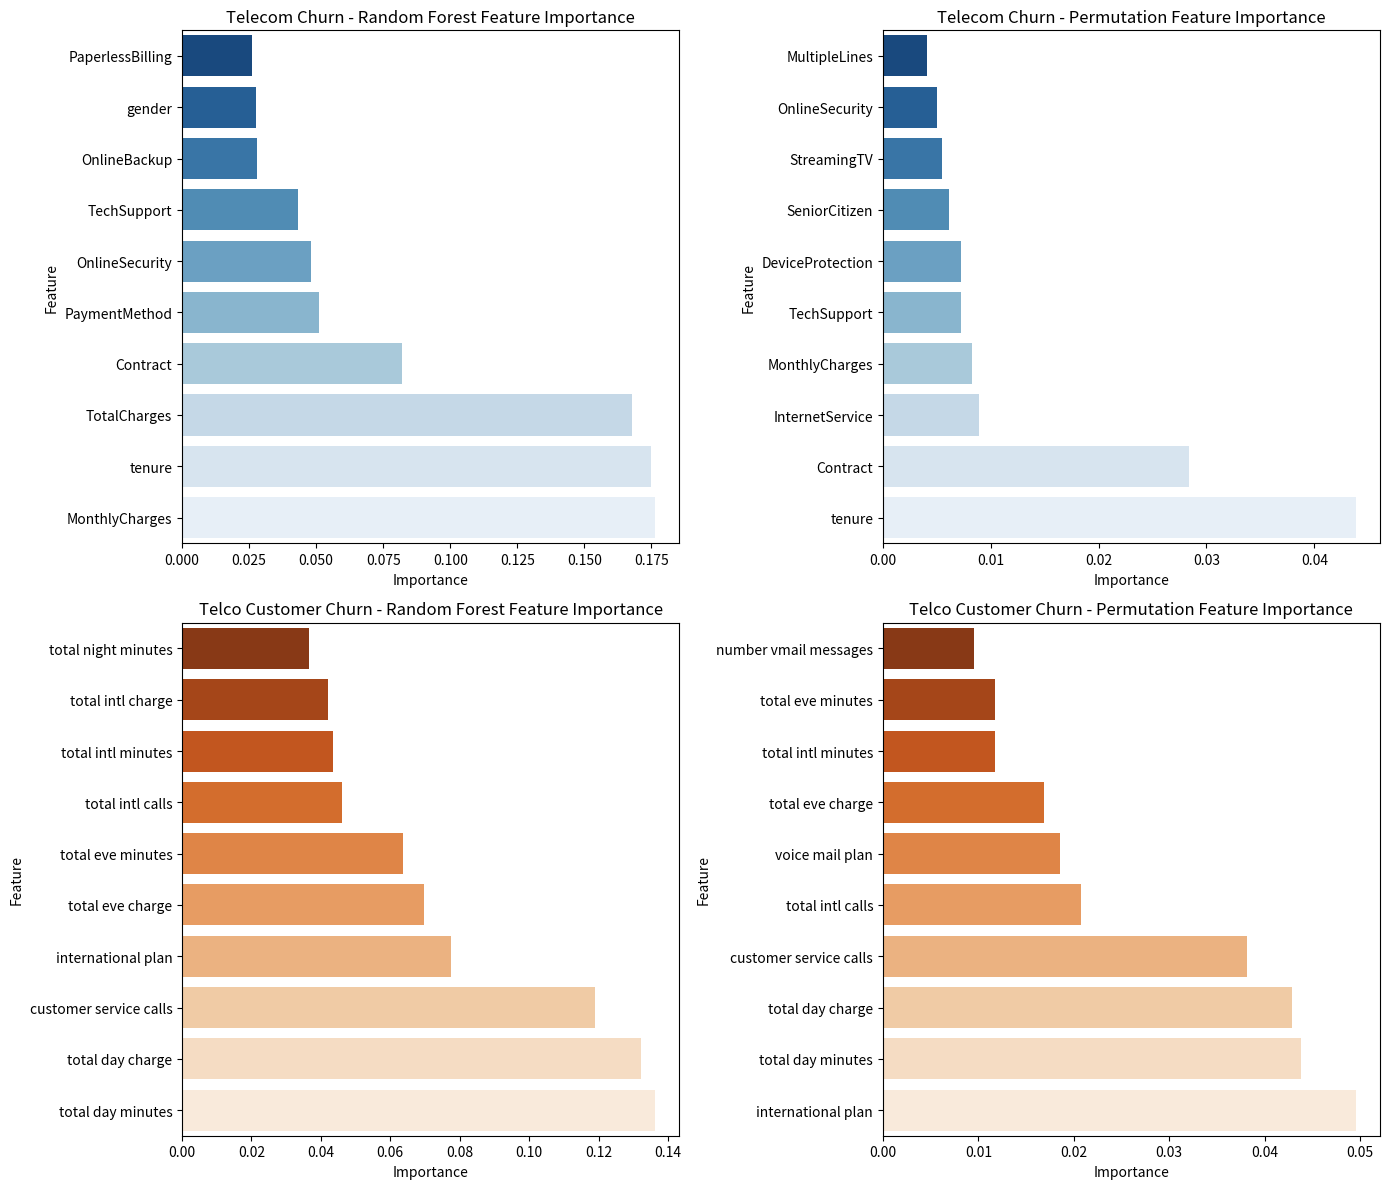

Here is the Python script that generated this plot:
import matplotlib.pyplot as plt
import seaborn as sns
import pandas as pd

# Feature Importance Data (Telecom Churn)
telecom_rf_importance = {
    "Feature": ["MonthlyCharges", "tenure", "TotalCharges", "Contract", "PaymentMethod",
                "OnlineSecurity", "TechSupport", "OnlineBackup", "gender", "PaperlessBilling"],
    "Importance": [0.1765, 0.1750, 0.1677, 0.0820, 0.0512, 0.0480, 0.0431, 0.0278, 0.0275, 0.0261]
}

telecom_permutation_importance = {
    "Feature": ["tenure", "Contract", "InternetService", "MonthlyCharges", "DeviceProtection",
                "TechSupport", "SeniorCitizen", "StreamingTV", "OnlineSecurity", "MultipleLines"],
    "Importance": [0.0439, 0.0284, 0.0089, 0.0083, 0.0072, 0.0072, 0.0061, 0.0055, 0.0050, 0.0041]
}

# Feature Importance Data (Telco Customer Churn)
telco_rf_importance = {
    "Feature": ["total day minutes", "total day charge", "customer service calls",
                "international plan", "total eve charge", "total eve minutes",
                "total intl calls", "total intl minutes", "total intl charge", "total night minutes"],
    "Importance": [0.1364, 0.1323, 0.1190, 0.0776, 0.0698, 0.0637, 0.0461, 0.0436, 0.0421, 0.0367]
}

telco_permutation_importance = {
    "Feature": ["international plan", "total day minutes", "total day charge", "customer service calls",
                "total intl calls", "voice mail plan", "total eve charge", "total eve minutes",
                "total intl minutes", "number vmail messages"],
    "Importance": [0.0496, 0.0438, 0.0429, 0.0381, 0.0208, 0.0186, 0.0169, 0.0118, 0.0118, 0.0096]
}

# Convert to DataFrames
df_telecom_rf = pd.DataFrame(telecom_rf_importance).sort_values(by="Importance", ascending=True)
df_telecom_perm = pd.DataFrame(telecom_permutation_importance).sort_values(by="Importance", ascending=True)
df_telco_rf = pd.DataFrame(telco_rf_importance).sort_values(by="Importance", ascending=True)
df_telco_perm = pd.DataFrame(telco_permutation_importance).sort_values(by="Importance", ascending=True)

# Plot Feature Importance (Telecom Churn)
fig, axes = plt.subplots(2, 2, figsize=(14, 12))

sns.barplot(data=df_telecom_rf, x="Importance", y="Feature", ax=axes[0, 0], palette="Blues_r")
axes[0, 0].set_title("Telecom Churn - Random Forest Feature Importance")

sns.barplot(data=df_telecom_perm, x="Importance", y="Feature", ax=axes[0, 1], palette="Blues_r")
axes[0, 1].set_title("Telecom Churn - Permutation Feature Importance")

# Plot Feature Importance (Telco Customer Churn)
sns.barplot(data=df_telco_rf, x="Importance", y="Feature", ax=axes[1, 0], palette="Oranges_r")
axes[1, 0].set_title("Telco Customer Churn - Random Forest Feature Importance")

sns.barplot(data=df_telco_perm, x="Importance", y="Feature", ax=axes[1, 1], palette="Oranges_r")
axes[1, 1].set_title("Telco Customer Churn - Permutation Feature Importance")

plt.tight_layout()
plt.show()
